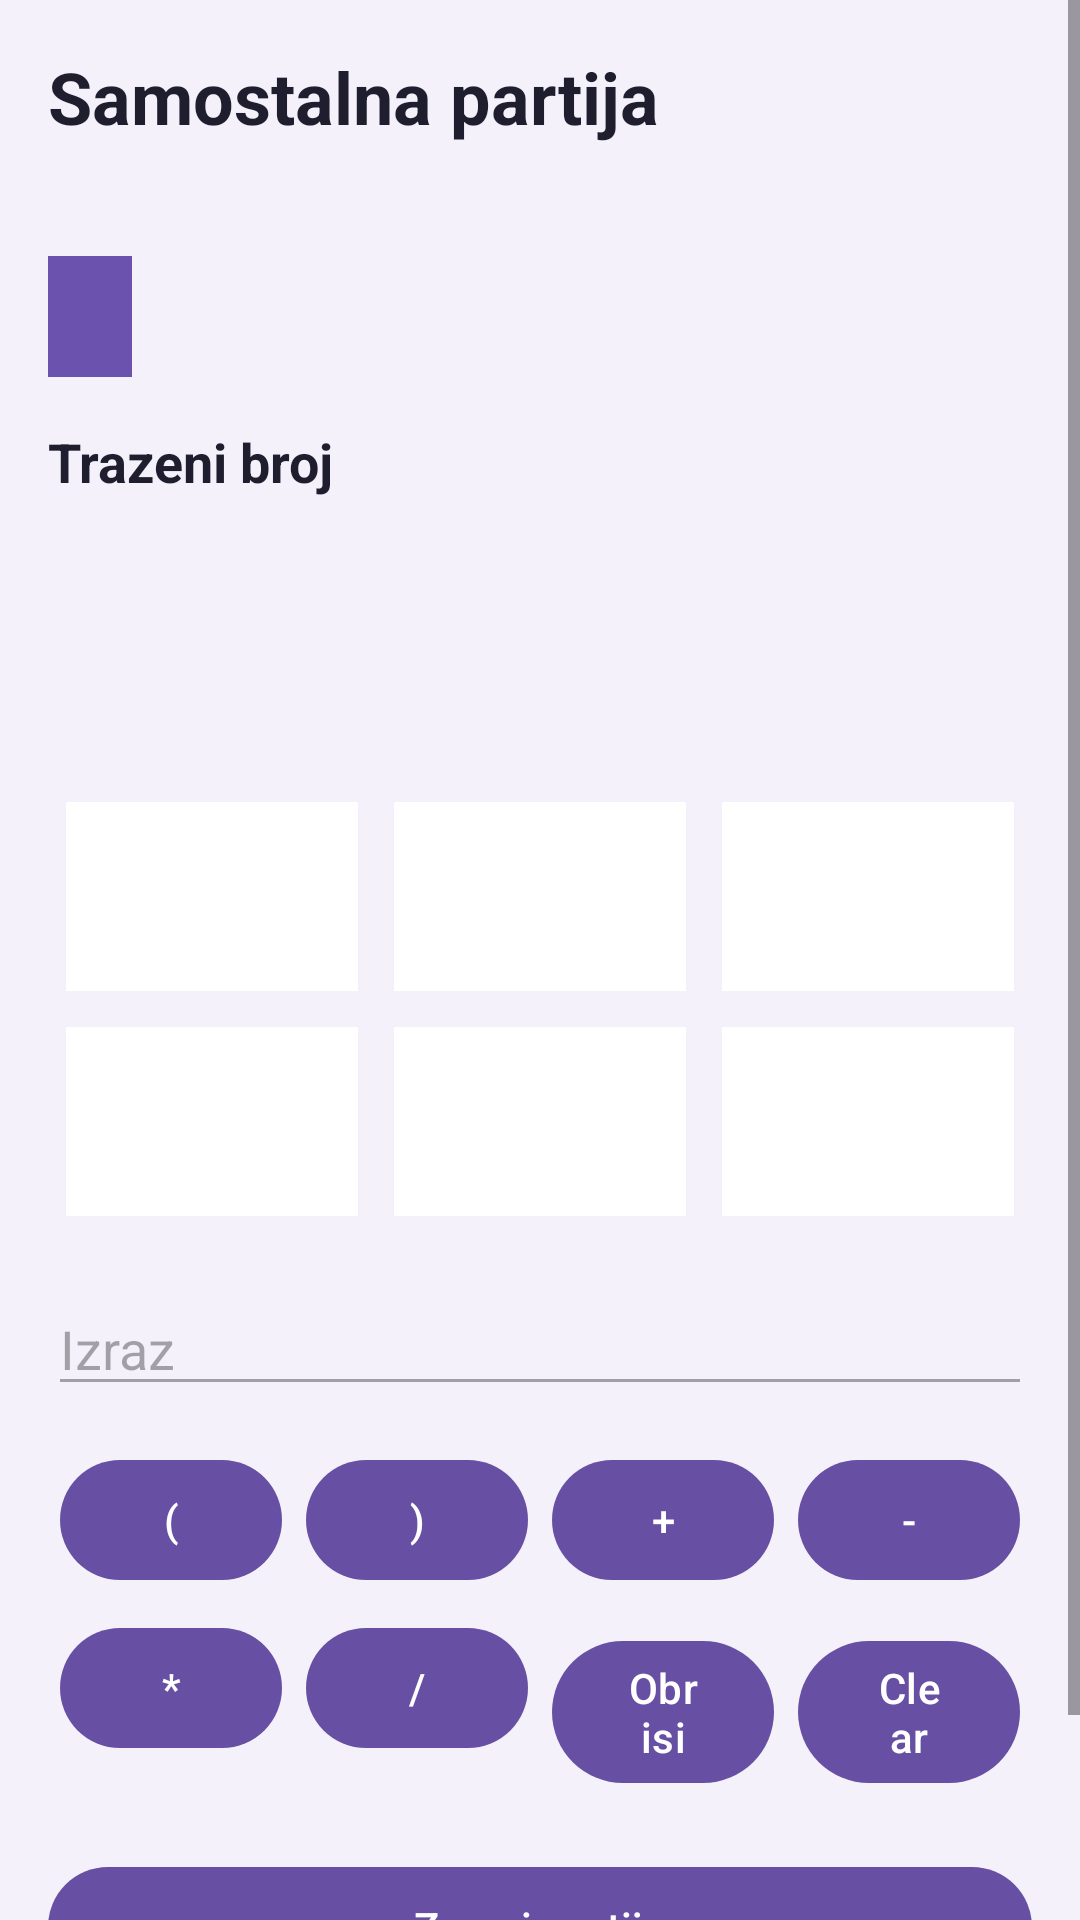

Android layout source for this screen:
<!-- AndroidManifest.xml: application theme Theme.Slagalica -->
<!-- res/layout/fragment_challenge_solo_my_number.xml -->
<?xml version="1.0" encoding="utf-8"?>
<ScrollView xmlns:android="http://schemas.android.com/apk/res/android"
    android:layout_width="match_parent"
    android:layout_height="match_parent"
    android:background="#F4F1FA"
    android:fillViewport="true">

    <LinearLayout
        android:layout_width="match_parent"
        android:layout_height="wrap_content"
        android:orientation="vertical"
        android:padding="16dp">

        <TextView
            android:layout_width="match_parent"
            android:layout_height="wrap_content"
            android:text="Samostalna partija"
            android:textColor="#1E1E2F"
            android:textSize="24sp"
            android:textStyle="bold" />

        <TextView
            android:id="@+id/challengeSoloStatus"
            android:layout_width="match_parent"
            android:layout_height="wrap_content"
            android:layout_marginTop="6dp"
            android:textColor="#5F5A73"
            android:textSize="14sp" />

        <TextView
            android:id="@+id/challengeSoloTimer"
            android:layout_width="wrap_content"
            android:layout_height="wrap_content"
            android:layout_marginTop="12dp"
            android:background="#6B52AE"
            android:paddingLeft="14dp"
            android:paddingTop="8dp"
            android:paddingRight="14dp"
            android:paddingBottom="8dp"
            android:textColor="#FFFFFF"
            android:textSize="18sp"
            android:textStyle="bold" />

        <TextView
            android:layout_width="match_parent"
            android:layout_height="wrap_content"
            android:layout_marginTop="16dp"
            android:text="Trazeni broj"
            android:textColor="#1E1E2F"
            android:textSize="18sp"
            android:textStyle="bold" />

        <TextView
            android:id="@+id/challengeSoloTarget"
            android:layout_width="match_parent"
            android:layout_height="wrap_content"
            android:layout_marginTop="8dp"
            android:gravity="center"
            android:padding="16dp"
            android:textColor="#6B52AE"
            android:textSize="34sp"
            android:textStyle="bold" />

        <GridLayout
            android:layout_width="match_parent"
            android:layout_height="wrap_content"
            android:layout_marginTop="10dp"
            android:columnCount="3">

            <TextView android:id="@+id/challengeSoloNumber1" android:layout_width="0dp" android:layout_height="wrap_content" android:layout_columnWeight="1" android:layout_margin="6dp" android:background="#FFFFFF" android:gravity="center" android:padding="18dp" android:textSize="20sp" android:textStyle="bold" />
            <TextView android:id="@+id/challengeSoloNumber2" android:layout_width="0dp" android:layout_height="wrap_content" android:layout_columnWeight="1" android:layout_margin="6dp" android:background="#FFFFFF" android:gravity="center" android:padding="18dp" android:textSize="20sp" android:textStyle="bold" />
            <TextView android:id="@+id/challengeSoloNumber3" android:layout_width="0dp" android:layout_height="wrap_content" android:layout_columnWeight="1" android:layout_margin="6dp" android:background="#FFFFFF" android:gravity="center" android:padding="18dp" android:textSize="20sp" android:textStyle="bold" />
            <TextView android:id="@+id/challengeSoloNumber4" android:layout_width="0dp" android:layout_height="wrap_content" android:layout_columnWeight="1" android:layout_margin="6dp" android:background="#FFFFFF" android:gravity="center" android:padding="18dp" android:textSize="20sp" android:textStyle="bold" />
            <TextView android:id="@+id/challengeSoloNumber5" android:layout_width="0dp" android:layout_height="wrap_content" android:layout_columnWeight="1" android:layout_margin="6dp" android:background="#FFFFFF" android:gravity="center" android:padding="18dp" android:textSize="20sp" android:textStyle="bold" />
            <TextView android:id="@+id/challengeSoloNumber6" android:layout_width="0dp" android:layout_height="wrap_content" android:layout_columnWeight="1" android:layout_margin="6dp" android:background="#FFFFFF" android:gravity="center" android:padding="18dp" android:textSize="20sp" android:textStyle="bold" />
        </GridLayout>

        <com.google.android.material.textfield.TextInputEditText
            android:id="@+id/challengeSoloExpressionInput"
            android:layout_width="match_parent"
            android:layout_height="wrap_content"
            android:layout_marginTop="16dp"
            android:enabled="false"
            android:hint="Izraz" />

        <GridLayout
            android:layout_width="match_parent"
            android:layout_height="wrap_content"
            android:layout_marginTop="10dp"
            android:columnCount="4">

            <com.google.android.material.button.MaterialButton android:id="@+id/challengeSoloOpenParenthesisButton" android:layout_width="0dp" android:layout_height="wrap_content" android:layout_columnWeight="1" android:layout_margin="4dp" android:text="(" />
            <com.google.android.material.button.MaterialButton android:id="@+id/challengeSoloCloseParenthesisButton" android:layout_width="0dp" android:layout_height="wrap_content" android:layout_columnWeight="1" android:layout_margin="4dp" android:text=")" />
            <com.google.android.material.button.MaterialButton android:id="@+id/challengeSoloPlusButton" android:layout_width="0dp" android:layout_height="wrap_content" android:layout_columnWeight="1" android:layout_margin="4dp" android:text="+" />
            <com.google.android.material.button.MaterialButton android:id="@+id/challengeSoloMinusButton" android:layout_width="0dp" android:layout_height="wrap_content" android:layout_columnWeight="1" android:layout_margin="4dp" android:text="-" />
            <com.google.android.material.button.MaterialButton android:id="@+id/challengeSoloMultiplyButton" android:layout_width="0dp" android:layout_height="wrap_content" android:layout_columnWeight="1" android:layout_margin="4dp" android:text="*" />
            <com.google.android.material.button.MaterialButton android:id="@+id/challengeSoloDivideButton" android:layout_width="0dp" android:layout_height="wrap_content" android:layout_columnWeight="1" android:layout_margin="4dp" android:text="/" />
            <com.google.android.material.button.MaterialButton android:id="@+id/challengeSoloBackspaceButton" android:layout_width="0dp" android:layout_height="wrap_content" android:layout_columnWeight="1" android:layout_margin="4dp" android:text="Obrisi" />
            <com.google.android.material.button.MaterialButton android:id="@+id/challengeSoloClearButton" android:layout_width="0dp" android:layout_height="wrap_content" android:layout_columnWeight="1" android:layout_margin="4dp" android:text="Clear" />
        </GridLayout>

        <com.google.android.material.button.MaterialButton
            android:id="@+id/challengeSoloSubmitButton"
            android:layout_width="match_parent"
            android:layout_height="wrap_content"
            android:layout_marginTop="16dp"
            android:text="Zavrsi partiju" />

        <TextView
            android:id="@+id/challengeSoloResult"
            android:layout_width="match_parent"
            android:layout_height="wrap_content"
            android:layout_marginTop="14dp"
            android:textColor="#1E1E2F"
            android:textSize="15sp" />
    </LinearLayout>
</ScrollView>
<!-- resources referenced by this layout -->
<resources>
  <style name="Theme.Slagalica" parent="Base.Theme.Slagalica" />
  <style name="Base.Theme.Slagalica" parent="Theme.Material3.DayNight.NoActionBar">
          <item name="bottomNavigationStyle">@style/Widget.Slagalica.BottomNavigationView</item>
      </style>
  <style name="Widget.Slagalica.BottomNavigationView" parent="Widget.Material3.BottomNavigationView">
          <item name="android:minHeight">@dimen/bottom_nav_height</item>
          <item name="itemPaddingTop">2dp</item>
          <item name="itemPaddingBottom">2dp</item>
          <item name="itemIconSize">24dp</item>
      </style>
  <dimen name="bottom_nav_height">56dp</dimen>
</resources>
